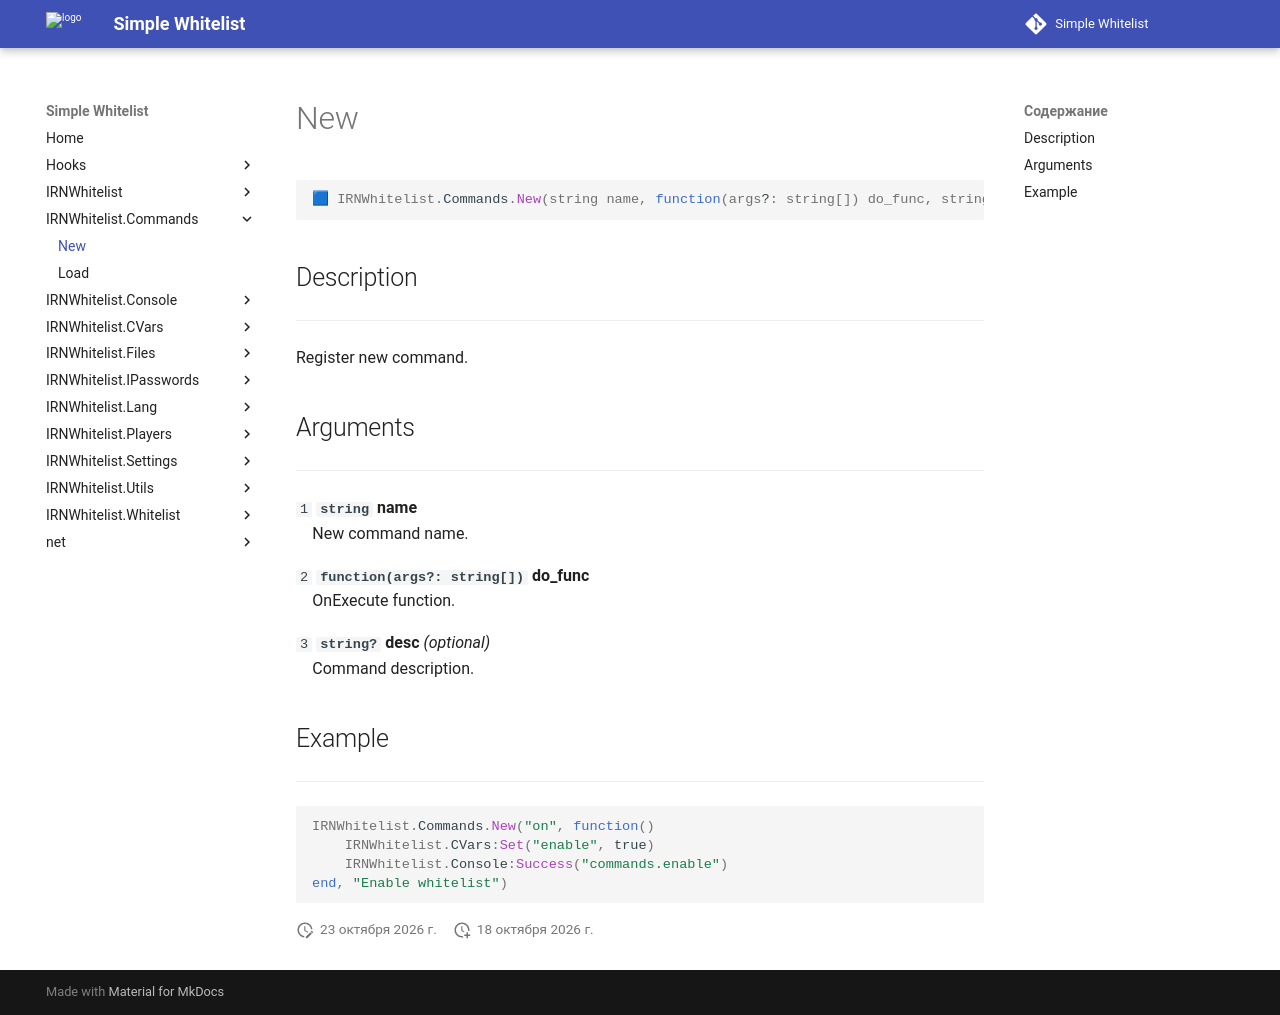

repository: Enalian/simple_whitelist · page: IRNWhitelist_Commands/New/index.html · generator: mkdocs

---
title: IRNWhitelist.Commands.New
---

```lua
🟦 IRNWhitelist.Commands.New(string name, function(args?: string[]) do_func, string? desc)
```

## Description
---

Register new command.

## Arguments
---

`1` **`string`** **name**  
&emsp;New command name.

`2` **`function(args?: string[])`** **do_func**  
&emsp;OnExecute function.

`3` **`string?`** **desc** *(optional)*  
&emsp;Command description.

## Example
---

```lua
IRNWhitelist.Commands.New("on", function()
	IRNWhitelist.CVars:Set("enable", true)
	IRNWhitelist.Console:Success("commands.enable")
end, "Enable whitelist")
```
